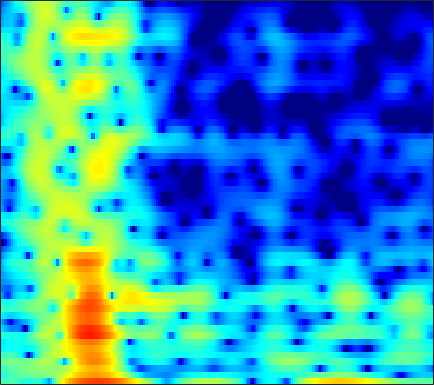

Data behind this chart, as committed beside it:
-3.4169, -3.2583, -3.0694, -2.9121, -2.8484, -2.9341, -3.2008, -3.508, -4.0268, -4.5983, -5.1418, -5.4413, -5.596, -5.4524, -5.2162, -4.88, -4.7007, -4.7755, -5.2247, -6.2494, -8.1006, -10.227, -12.798, -9.7574
-6.295, -5.654, -4.874, -4.197, -3.753, -3.239, -2.801, -2.519, -2.206, -1.952, -1.723, -1.561, -1.347, -1.133, -0.9777, -0.7727, -0.5859, -0.4602, -0.3132, -0.1845, -0.06432, 0.03906, 0.2185, 0.4818
-4.541, -4.034, -3.418, -2.865, -2.492, -2.057, -1.672, -1.41, -1.095, -0.8169, -0.5633, -0.3799, -0.1393, 0.07676, 0.2276, 0.4101, 0.5712, 0.6802, 0.7902, 0.8681, 0.9055, 0.9083, 0.88, 0.8334
-1.925, -1.505, -1.058, -0.7334, -0.5691, -0.459, -0.4585, -0.513, -0.6472, -0.8209, -0.9735, -1.026, -0.9691, -0.7452, -0.4774, 0.02788, 0.6347, 1.105, 1.692, 2.181, 2.528, 2.667, 2.663, 2.398
-4.209, -3.921, -3.647, -3.511, -3.526, -3.717, -4.15, -4.658, -5.686, -7.224, -9.544, -12.2, -18.78, -28.07, -16.45, -10.19, -6.476, -4.431, -2.316, -0.6779, 0.5954, 1.368, 2.196, 2.829
-7.982, -7.488, -6.988, -6.633, -6.462, -6.366, -6.411, -6.536, -6.808, -7.126, -7.453, -7.653, -7.742, -7.496, -7.049, -6.151, -4.989, -4.024, -2.751, -1.582, -0.5337, 0.1897, 1.069, 1.879
-8.828, -8.214, -7.603, -7.168, -6.925, -6.687, -6.519, -6.397, -6.228, -6.038, -5.784, -5.544, -5.097, -4.543, -4.045, -3.308, -2.5, -1.854, -1.048, -0.3316, 0.296, 0.7117, 1.198, 1.635
-5.542, -5.432, -5.426, -5.516, -5.603, -5.801, -6.009, -6.178, -6.395, -6.504, -6.359, -6.03, -5.155, -3.862, -2.744, -1.238, 0.1852, 1.127, 2.112, 2.879, 3.414, 3.631, 3.606, 3.104
-8.74, -9.762, -11.3, -12.79, -13.66, -14.1, -14.04, -14, -14.47, -16.05, -20.23, -28.41, -23.11, -13.78, -9.834, -6.169, -3.482, -1.916, -0.298, 0.9859, 1.966, 2.487, 2.895, 3.028
-11.39, -13.07, -16.01, -19.91, -22.39, -21.27, -18.19, -16.44, -14.82, -13.72, -12.86, -12.17, -11.12, -9.58, -8.244, -6.48, -4.873, -3.799, -2.533, -1.327, -0.3283, 0.2832, 0.9832, 1.648
-7.236, -7.908, -8.658, -9.159, -9.366, -9.405, -9.179, -8.832, -8.205, -7.528, -6.851, -6.308, -5.51, -4.657, -4.047, -3.295, -2.592, -2.12, -1.565, -1.084, -0.7832, -0.6233, -0.3476, 0.1164
-3.836, -4.076, -4.347, -4.496, -4.525, -4.416, -4.148, -3.917, -3.486, -3.006, -2.489, -2.082, -1.524, -0.9791, -0.6164, -0.2057, 0.121, 0.2718, 0.2789, -0.1071, -1.019, -1.972, -3.838, -6.52
-5.665, -6.033, -6.37, -6.494, -6.389, -5.951, -5.292, -4.775, -4.151, -3.558, -2.988, -2.562, -2.028, -1.542, -1.14, -0.5294, 0.06451, 0.4162, 0.7081, 0.6998, 0.5564, 0.1839, -0.7187, -1.662
-12.11, -13.79, -17.07, -19.31, -17.46, -13.7, -10.99, -9.521, -8.246, -7.639, -7.543, -7.804, -8.221, -8.273, -7.487, -5.672, -3.583, -2.13, -0.494, 0.8603, 1.951, 2.472, 2.984, 3.501
-14.47, -15.26, -16.15, -16.56, -15.89, -13.97, -12.17, -11.2, -10.33, -10.04, -10.61, -11.67, -14.17, -17.56, -16.74, -11.35, -7.076, -4.665, -2.124, -0.1477, 1.313, 2.161, 3.173, 3.974
-13.79, -13.38, -12.95, -12.34, -11.82, -11.12, -10.41, -9.875, -9.315, -8.9, -8.586, -8.373, -8.045, -7.562, -6.913, -5.743, -4.403, -3.332, -1.918, -0.6275, 0.4519, 1.22, 2.159, 2.905
-12.97, -12.3, -11.47, -10.66, -10.05, -9.355, -8.704, -8.173, -7.553, -6.989, -6.411, -5.97, -5.377, -4.692, -4.113, -3.316, -2.491, -1.844, -1.012, -0.2538, 0.4533, 0.9918, 1.563, 2.067
-11.98, -11.05, -9.9, -8.815, -8.122, -7.284, -6.533, -6.077, -5.511, -5, -4.51, -4.133, -3.566, -2.907, -2.333, -1.573, -0.7651, -0.174, 0.4993, 1.013, 1.391, 1.537, 1.469, 1.304
-11.86, -10.29, -8.51, -7.018, -6.141, -5.172, -4.47, -4.165, -3.984, -4.019, -4.223, -4.373, -4.242, -3.547, -2.683, -1.187, 0.3384, 1.322, 2.383, 3.083, 3.348, 3.131, 2.42, 0.8646
-14.69, -12.97, -11.06, -9.536, -8.526, -7.474, -6.85, -6.611, -6.735, -7.591, -9.463, -12.05, -20.27, -20.04, -11.82, -6.198, -2.76, -0.9501, 0.8133, 1.995, 2.636, 2.838, 2.824, 2.351
-17.64, -16.8, -15.21, -13.56, -12.28, -10.76, -9.559, -8.875, -8.262, -8.007, -8.037, -8.134, -8, -7.183, -6.142, -4.306, -2.505, -1.304, 0.06727, 1.121, 1.894, 2.365, 2.733, 2.98
-27.5, -27.5, -21.98, -17.32, -14.76, -12.1, -9.976, -8.691, -7.342, -6.225, -5.284, -4.65, -3.801, -2.922, -2.232, -1.256, -0.312, 0.3589, 1.185, 1.871, 2.428, 2.749, 2.995, 3.188
-18.74, -18.42, -16.44, -13.83, -11.98, -9.778, -7.874, -6.641, -5.242, -4.037, -2.985, -2.269, -1.389, -0.5844, 0.002822, 0.7273, 1.392, 1.864, 2.401, 2.837, 3.145, 3.247, 3.284, 3.135
-10.03, -9.673, -8.945, -7.965, -7.174, -6.045, -4.919, -4.111, -3.083, -2.164, -1.341, -0.7735, -0.09674, 0.5205, 0.9562, 1.504, 2.05, 2.44, 2.916, 3.318, 3.578, 3.668, 3.605, 3.188
-6.542, -6.414, -6.155, -5.764, -5.36, -4.705, -3.965, -3.406, -2.652, -1.985, -1.443, -1.128, -0.84, -0.6343, -0.5027, -0.2752, 0.1828, 0.6516, 1.452, 2.305, 3.057, 3.51, 3.811, 3.783
-7.653, -8.095, -8.587, -8.801, -8.643, -7.973, -7.01, -6.184, -5.188, -4.397, -3.922, -3.842, -4.138, -5.015, -6.089, -7.839, -8.612, -7.256, -4.166, -1.363, 0.8047, 2.04, 3.186, 3.965
-11.87, -13.55, -16.63, -20.84, -22.13, -17.89, -13.73, -11.42, -9.195, -7.663, -6.713, -6.365, -6.423, -7.181, -8.274, -10.43, -11.54, -9.866, -6.092, -2.877, -0.4183, 0.9867, 2.455, 3.515
-13.47, -14.68, -16.55, -18.18, -18.4, -16.87, -14.45, -12.67, -10.59, -8.861, -7.5, -6.679, -5.853, -5.238, -4.862, -4.335, -3.612, -2.889, -1.716, -0.4451, 0.7779, 1.598, 2.578, 3.316
-13.07, -13.56, -14.22, -14.57, -14.54, -14.06, -13, -11.96, -10.32, -8.621, -7, -5.877, -4.539, -3.345, -2.541, -1.544, -0.656, -0.01111, 0.7868, 1.524, 2.172, 2.587, 3.052, 3.365
-12.89, -13.56, -14.68, -16.07, -17.1, -17.67, -16.23, -14.26, -11.31, -8.61, -6.258, -4.729, -2.956, -1.46, -0.4958, 0.6076, 1.503, 2.06, 2.646, 3.072, 3.337, 3.446, 3.42, 3.301
-12.04, -12.72, -14.1, -16.35, -18.95, -22.89, -19.39, -15.1, -10.62, -7.243, -4.56, -2.885, -0.9899, 0.5506, 1.509, 2.534, 3.321, 3.734, 4.078, 4.173, 4.027, 3.757, 3.204, 2.45
-10.91, -10.97, -11.13, -11.22, -11.04, -10.48, -9.255, -7.993, -6.041, -4.018, -2.085, -0.7589, 0.8147, 2.139, 2.96, 3.816, 4.41, 4.67, 4.76, 4.535, 3.97, 3.29, 2.063, 0.325
-11.69, -11.52, -11.14, -10.54, -9.889, -8.663, -7.214, -5.987, -4.288, -2.596, -0.9814, 0.1511, 1.5, 2.653, 3.372, 4.127, 4.6, 4.779, 4.752, 4.397, 3.674, 2.874, 1.326, -0.7809
-15.07, -15.67, -16.28, -15.75, -14.46, -11.87, -9.276, -7.44, -5.241, -3.284, -1.558, -0.4019, 0.9501, 2.1, 2.814, 3.574, 4.081, 4.294, 4.339, 4.114, 3.602, 3.022, 1.997, 0.7113
-16.74, -18.79, -23.91, -26.14, -20.38, -14.72, -11.02, -8.834, -6.465, -4.455, -2.701, -1.524, -0.1055, 1.124, 1.908, 2.749, 3.382, 3.693, 3.907, 3.89, 3.661, 3.344, 2.823, 2.08
-11.78, -12, -12.11, -11.83, -11.3, -10.24, -9.037, -8.163, -7.01, -5.744, -4.3, -3.116, -1.492, 0.005229, 0.9925, 2.058, 2.841, 3.24, 3.546, 3.621, 3.522, 3.379, 3.068, 2.739
-7.127, -6.961, -6.819, -6.781, -6.787, -7.086, -7.694, -8.558, -10.15, -11.34, -9.578, -6.937, -3.639, -1.083, 0.376, 1.792, 2.635, 2.963, 3.026, 2.765, 2.32, 2.012, 1.766, 1.897
-5.149, -4.727, -4.336, -4.144, -4.198, -4.595, -5.563, -6.722, -8.992, -11.03, -9.23, -6.305, -2.908, -0.4251, 0.9115, 2.1, 2.626, 2.6, 1.954, 0.4896, -2.024, -4.732, -7.053, -4.199
-7.779, -6.762, -5.665, -4.87, -4.485, -4.144, -4.003, -3.947, -3.832, -3.495, -2.802, -2.069, -0.9794, 0.0711, 0.7193, 1.304, 1.53, 1.401, 0.7934, -0.4054, -2.209, -3.721, -4.706, -3.132
-11.13, -9.623, -8.021, -6.816, -6.104, -5.325, -4.677, -4.258, -3.708, -3.157, -2.556, -2.075, -1.421, -0.784, -0.3588, 0.09736, 0.4199, 0.5456, 0.5851, 0.5022, 0.3987, 0.3832, 0.5768, 1.014
-11.19, -10.14, -8.914, -7.904, -7.242, -6.492, -5.843, -5.405, -4.84, -4.294, -3.732, -3.288, -2.681, -2.061, -1.591, -0.9788, -0.4008, -0.005845, 0.4686, 0.9018, 1.297, 1.581, 1.976, 2.349
-10.2, -9.639, -8.98, -8.396, -8.01, -7.563, -7.184, -6.913, -6.568, -6.187, -5.751, -5.366, -4.742, -3.99, -3.342, -2.4, -1.443, -0.7356, 0.1416, 0.9328, 1.621, 2.072, 2.578, 3.013
-9.506, -9.248, -9.011, -8.889, -8.879, -8.911, -8.967, -9.006, -9.072, -9.127, -9.148, -9.072, -8.623, -7.585, -6.448, -4.675, -2.886, -1.64, -0.1794, 1.02, 1.979, 2.551, 3.124, 3.54
-8.804, -8.777, -8.989, -9.541, -10.14, -11.06, -11.84, -12.2, -12.35, -12.65, -13.71, -15.45, -19.6, -17.43, -12.21, -7.146, -3.603, -1.597, 0.469, 1.972, 3.035, 3.584, 4.041, 4.191
-7.782, -7.772, -8.295, -9.589, -11.23, -14.95, -22.02, -23.57, -16.45, -12.89, -11.32, -10.88, -10.38, -8.591, -6.338, -3.186, -0.4688, 1.175, 2.879, 4.085, 4.833, 5.112, 5.142, 4.757
-8.076, -7.553, -7.366, -7.713, -8.367, -9.57, -10.51, -10.41, -9.009, -7.105, -5.332, -4.175, -2.729, -1.29, -0.2024, 1.214, 2.516, 3.341, 4.191, 4.736, 4.933, 4.851, 4.397, 3.579
-8.846, -7.702, -6.589, -5.856, -5.47, -5.039, -4.575, -4.125, -3.369, -2.444, -1.457, -0.7147, 0.2521, 1.162, 1.788, 2.527, 3.11, 3.426, 3.651, 3.619, 3.326, 2.933, 2.183, 1.192
-7.319, -6.234, -5.011, -4.017, -3.361, -2.579, -1.86, -1.326, -0.6209, 0.09377, 0.798, 1.315, 1.956, 2.512, 2.86, 3.204, 3.368, 3.363, 3.157, 2.687, 1.941, 1.184, -0.05702, -1.566
-5.147, -4.384, -3.473, -2.652, -2.07, -1.365, -0.6925, -0.1902, 0.4615, 1.094, 1.719, 2.16, 2.689, 3.116, 3.354, 3.53, 3.503, 3.336, 2.893, 2.166, 1.089, 0.01619, -1.868, -4.444
-4.111, -3.609, -3.01, -2.478, -2.125, -1.683, -1.21, -0.8155, -0.2229, 0.4457, 1.153, 1.674, 2.32, 2.856, 3.154, 3.38, 3.401, 3.244, 2.808, 2.102, 1.108, 0.1628, -1.37, -3.2
-4.078, -3.802, -3.573, -3.515, -3.583, -3.701, -3.751, -3.636, -3.1, -2.131, -0.9362, -0.005541, 1.15, 2.113, 2.67, 3.168, 3.376, 3.338, 3.018, 2.397, 1.538, 0.7786, -0.2845, -1.283
-4.348, -4.223, -4.377, -4.979, -5.75, -7.354, -9.726, -11.59, -11.41, -7.896, -4.418, -2.299, -0.06613, 1.616, 2.566, 3.453, 3.898, 3.968, 3.684, 2.964, 1.785, 0.6077, -1.265, -3.036
-5.782, -5.545, -5.622, -6.177, -6.959, -8.669, -11.11, -13.02, -12.84, -9.352, -5.8, -3.536, -1.05, 0.9248, 2.102, 3.274, 3.986, 4.205, 4.068, 3.393, 2.057, 0.4943, -2.701, -8.394
-9.384, -8.772, -8.317, -8.253, -8.479, -8.951, -9.494, -9.75, -9.631, -8.8, -7.187, -5.639, -3.438, -1.359, 0.00889, 1.493, 2.573, 3.089, 3.401, 3.278, 2.756, 2.144, 1.151, 0.2564
-12.37, -11.38, -10.47, -10.06, -10.06, -10.46, -11.44, -12.61, -14.91, -16.89, -14.28, -10.78, -6.699, -3.527, -1.639, 0.3443, 1.818, 2.627, 3.343, 3.696, 3.749, 3.634, 3.336, 2.967
-13.53, -12.44, -11.3, -10.58, -10.27, -10.34, -10.93, -11.8, -13.46, -14.6, -12.49, -9.569, -5.915, -2.957, -1.155, 0.7819, 2.253, 3.099, 3.905, 4.393, 4.588, 4.561, 4.315, 3.829
-14.8, -13.57, -12.16, -10.97, -10.24, -9.445, -8.795, -8.353, -7.695, -6.802, -5.52, -4.359, -2.667, -0.9854, 0.1839, 1.559, 2.675, 3.339, 3.997, 4.396, 4.538, 4.477, 4.166, 3.575
-16.88, -15.43, -13.73, -12.14, -11.05, -9.623, -8.281, -7.3, -6.02, -4.736, -3.442, -2.477, -1.212, -0.01621, 0.8093, 1.783, 2.589, 3.068, 3.542, 3.812, 3.88, 3.797, 3.498, 2.99
